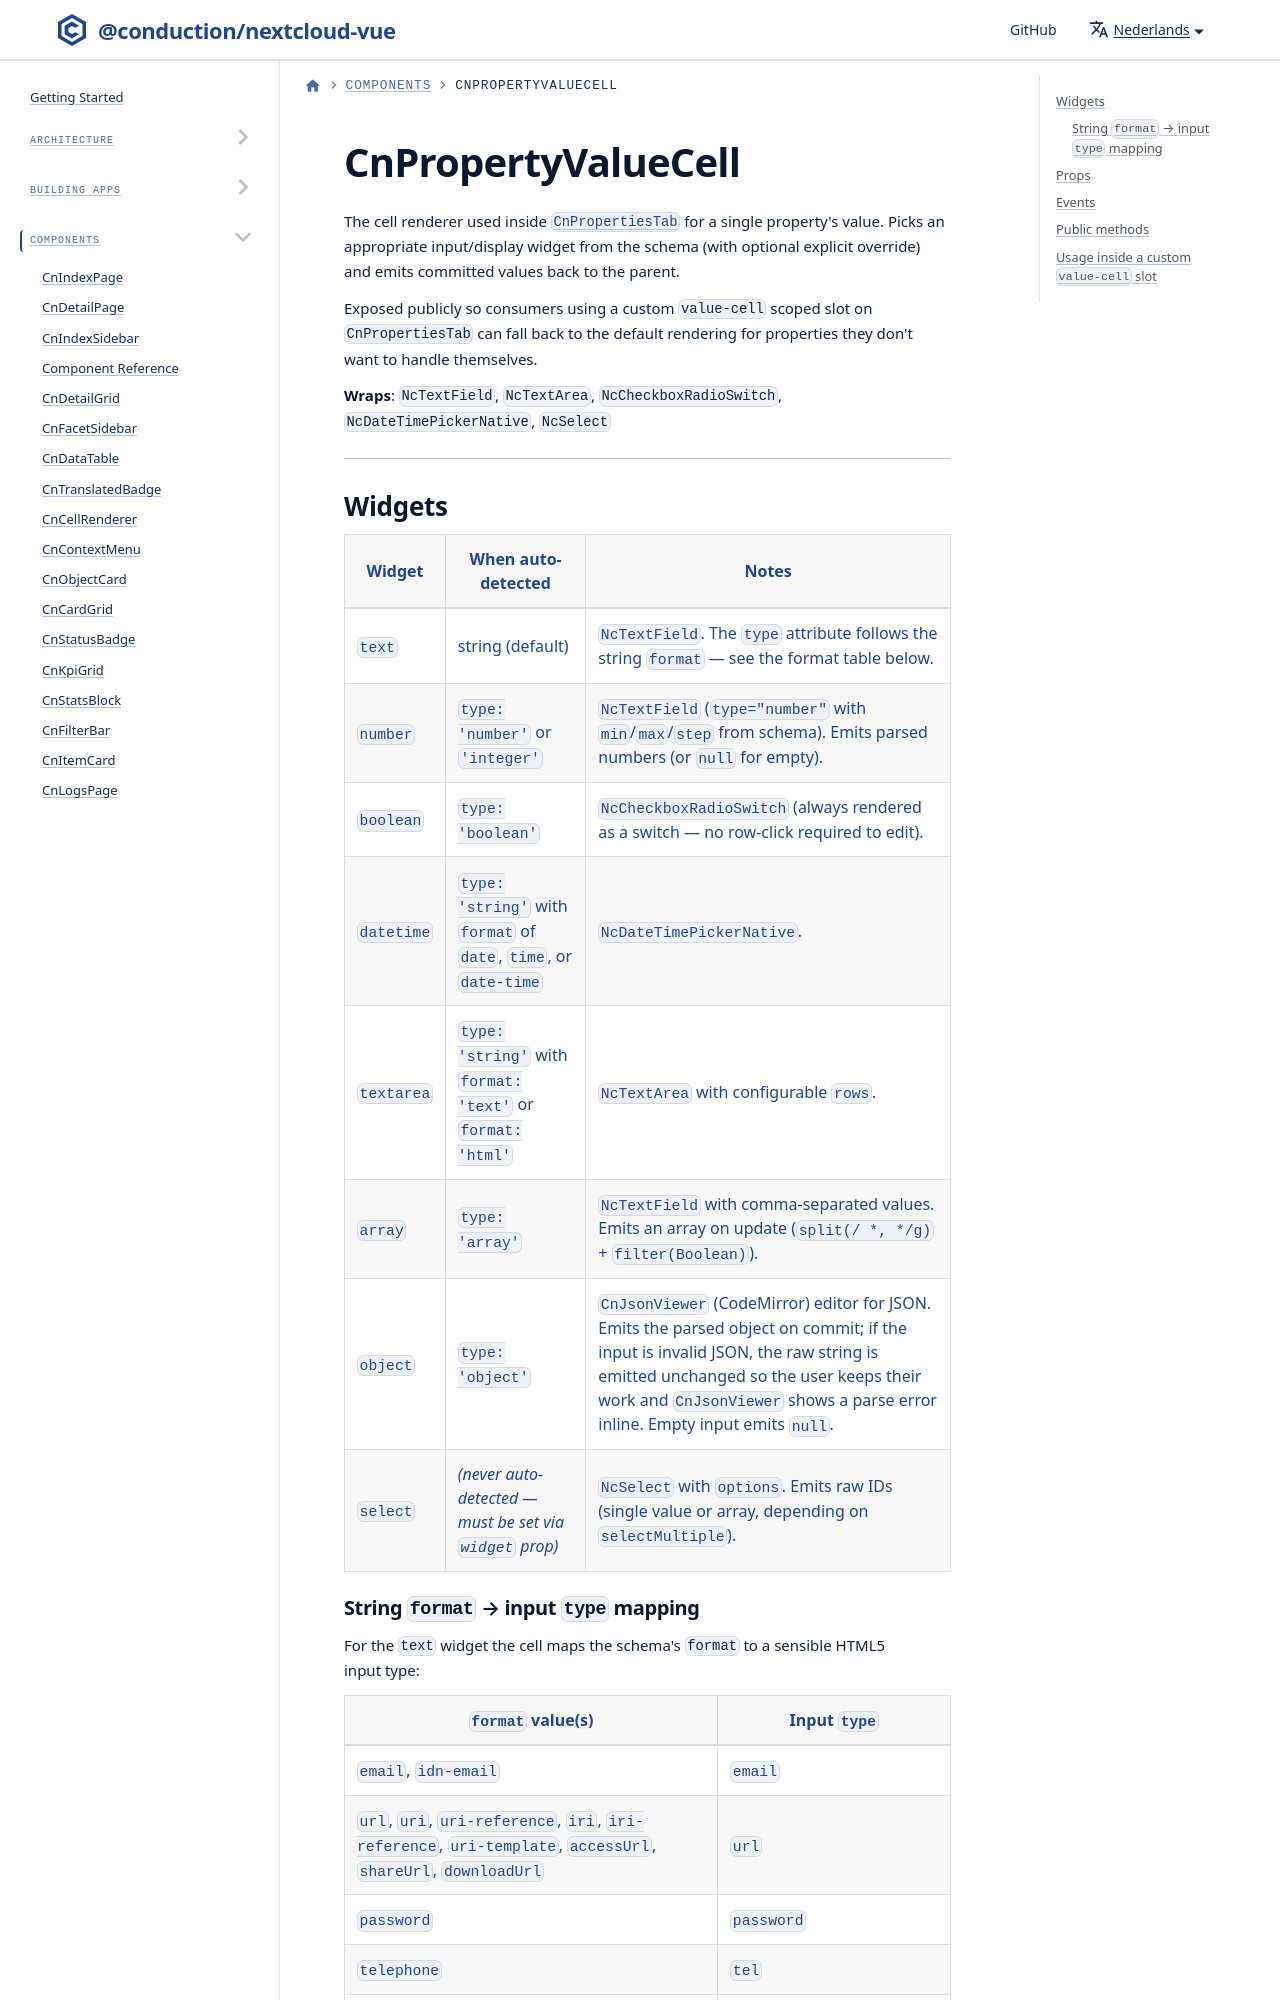

repository: ConductionNL/nextcloud-vue · page: nl/docs/components/cn-property-value-cell/index.html · generator: docusaurus

---
sidebar_position: 22
---

# CnPropertyValueCell

The cell renderer used inside [`CnPropertiesTab`](cn-properties-tab.md) for a single property's value. Picks an appropriate input/display widget from the schema (with optional explicit override) and emits committed values back to the parent.

Exposed publicly so consumers using a custom `value-cell` scoped slot on `CnPropertiesTab` can fall back to the default rendering for properties they don't want to handle themselves.

**Wraps**: `NcTextField`, `NcTextArea`, `NcCheckboxRadioSwitch`, `NcDateTimePickerNative`, `NcSelect`

---
